pico-8 play session: mixed d-pad (fixed 12-tick cycle)

[t = 1 s] mixed d-pad (1.2s cycle ×~1): → ← ↑ ↓ + 🅾/❎ taps, ~1s
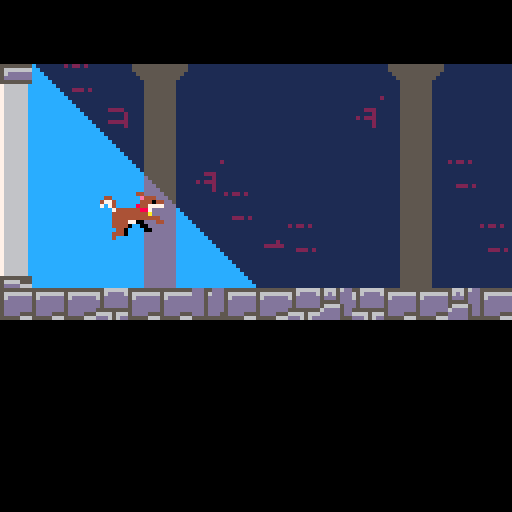
[t = 2 s] mixed d-pad (1.2s cycle ×~1): → ← ↑ ↓ + 🅾/❎ taps, ~2s
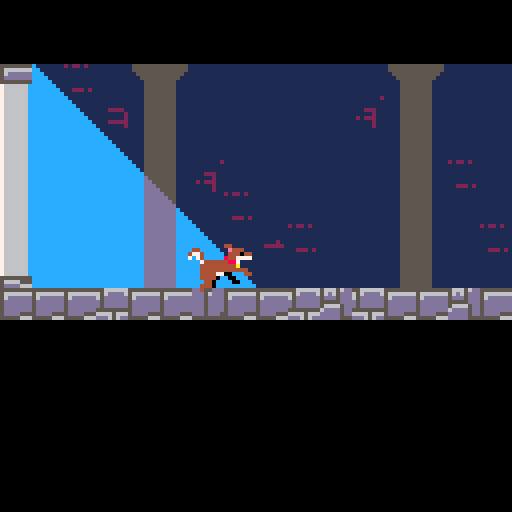
[t = 4 s] mixed d-pad (1.2s cycle ×~3): → ← ↑ ↓ + 🅾/❎ taps, ~4s
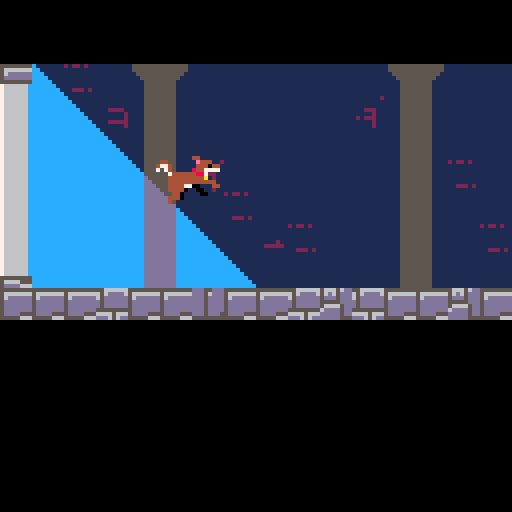
[t = 6 s] mixed d-pad (1.2s cycle ×~5): → ← ↑ ↓ + 🅾/❎ taps, ~6s
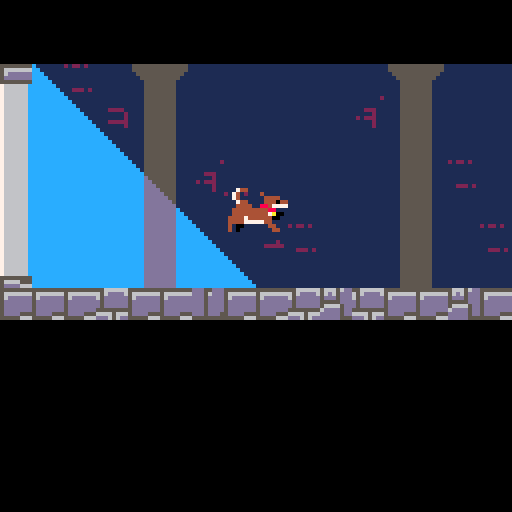

pico-8 cartridge
version 16
__lua__
--main screen stuff here
-------------------------------
--state = 0
dogf = 0
dogf2 = 0
gravity = 0.3

mapx = 26
mapy = 34

p1={x=19,y=56,w=8,h=9,vx=0,
vy=0,rx=0,ry=0,s=1,f=false,t=0,
grounded=false,i=0}


--calls update function from
--relevant gamestate
function _update60()
	
	dogf+=1
	dogf2+=1
	
		if(p1.grounded == false) then
  	p1.vy+=gravity
 	end
  
  --handle movement buttons
  if btn(➡️) then
   p1.vx=1
   p1.f=false 
  elseif btn(⬅️) then
   p1.vx=-1
   p1.f=true --flip if going left
  else p1.vx*=0.8 --slow to a stop
  end
  
  --jump if grounded
  if btnp(🅾️) and p1.grounded then
   p1.vy=-6
   sfx(4)
  elseif btnp(🅾️) then
   p1.vy-=2
   sfx(5)
  else p1.vy*=0.9
 end 
 
 if(p1.x > 125) then
 	p1.x = 0
 	mapx+=16
 end
 
 if(p1.x < -5) then
 	p1.x = 120
 	mapx-=16
 end
 
 if(p1.y > 65) then
 	p1.y = 2
 	mapy += 8
 end
 
 if(p1.y < 1) then
 	p1.y = 64
 	mapy -= 8
 end
	
 move(p1,p1.vx,p1.vy,nil,landonwall)
end

function _draw()


		--map & screen reset here
		cls()
 	map(mapx,mapy,0,16,32,8)
 	palt(11,true) 
 	palt(0,false) 
 	
 	--player idle anim
 if(p1.grounded == true) then
 	if(p1.vx < 0.1) and (p1.vx > -0.1) then
 		
 		if(p1.i >= 120) then
 			 if(dogf > 15) then
 						p1.s = 96
 					if(dogf >= 45) then
 						dogf = 0
 					end
 				else
 						p1.s = 112
 				end
 				
 			p1.h = 8
 		else	
 			p1.s = 64
 			p1.i+= 1
 		end
 	else
 		p1.i = 0
 		dogf2 += 1
 		if(dogf2 >= 49) then
 			dogf2 = 0
 		end
 		if(dogf2 < 10) then
 			p1.s = 66
 			p1.h = 11
 		elseif(dogf2 < 20) then
 			p1.s = 98
 			p1.h = 11
 		elseif(dogf2 < 30) then
 			p1.s = 68
 			p1.h = 11
 		elseif(dogf2 < 40) then
 			p1.s = 100
 			p1.h = 11
 		elseif(dogf2 < 50) then
 			p1.s = 98
 			p1.h = 11
 		end
 	end
 
 --if the player is airborne
 else
 	p1.h = 11
 	if(p1.vy > 0) then
 		p1.s = 68
 	else
 		p1.s = 100
 	end
	end
 	
 	if(p1.h > 8) then
 		spr(p1.s,p1.x,p1.y+(16-p1.h),2,2,p1.f)
 	else
 		spr(p1.s,p1.x,p1.y+(16-p1.h),2,1,p1.f)
 	end
 

end
-->8
--collision stuff copied from 
--------------------------------
function overlapmap(x,y)
--function returns true if there
--is a tile with flag n that
--overlaps a sprite at x,y

 --first we need to know
 --which cels it is touching
 local minmapx=flr((x+1)/8)
 local maxmapx=flr((x+7)/8)
 local minmapy=flr((y+1)/8)
 local maxmapy=flr((y+7)/8)
 
 --walls have flag 0
 if fget(mget(minmapx+mapx-1,minmapy+mapy-1),0) then
  return true
 elseif fget(mget(minmapx+mapx,maxmapy+mapy-1),0) then
  return true
 elseif fget(mget(maxmapx+mapx,minmapy+mapy-1),0) then
  return true
 elseif fget(mget(maxmapx+mapx,maxmapy+mapy-1),0) then
  return true
 else
  return false
 end
end

--moves object by amtx,amty
--one pixel at a time
--stop moving if hit a wall
--and calls function if it
--touches on x or y

-- [redacted]
--towerfall blog post
function move(s,amtx,amty,oncollidex,oncollidey)
 --increment move counter with move amount
 s.rx+=amtx
 s.ry+=amty
 --round to nearest pixel value
 local movex=flr(s.rx+0.5)
	local movey=flr(s.ry+0.5)
	
 if movex==0 and movey==0 then return end 
 
 s.rx-=movex
 local sign=sgn(movex)
 
 --move 1 pixel at a time unless
 --collision detected - then stop
 while movex~=0 do
  if overlapmap(s.x+sign,s.y)==false then
   --move 1 pixel
   s.x+=sign
   --decrement counter
   movex-=sign
  else
   --stop and do not move
   
   if oncollidex~=nil then
    oncollidex(s) 
   end
   break
   
  end
 end
 
 --now do the same in y
 s.ry-=movey
 sign=sgn(movey)
 
 if(overlapmap(s.x,s.y+sign)==false) then
 	s.grounded=false
 end
 
 while movey~=0 do
  if overlapmap(s.x,s.y+sign)==false then
   --move 1 pixel
   s.y+=sign
   --decrement counter
   movey-=sign
   s.grounded=false
  else
   --stop and do not move
   s.vy=0
   --call collide if we landed
   if oncollidey~=nil and sign==1 then
    oncollidey(s) end
   break
  end
 end
end

function landonwall(s)
 --sprite s hit wall with direction d
 s.grounded=true
end
__gfx__
00000000555555555566666601111111111111777611111111111111c11111cc1555555555555551555555550000000000000000000000000000000000000000
0000000056666666656dddd600111111111117777761111111111111cc1111cc1555555555555551566666660000000000000000000000000000000000000000
0000000056dddddd65dddddd00011111111117777761111111111111ccc111cc115555555555551156dddddd0000000000000000000000000000000000000000
000000005dddddddd5dddddd0000111111111777776c111111111111cccc11cc11155555555551115ddddddd0000000000000000000000000000000000000000
000000005dddddddd5dddddd0000011111111777776cc11111111111ccccc1cc1111555555551111555555550000000000000000000000000000000000000000
000000005ddddddd555555550000001111111777776ccc1111111111cccccccc11115555555511117666666c0000000000000000000000000000000000000000
000000005dddd555666656660000000111111777776cccc111111111cccccccc11115555555511117666666c0000000000000000000000000000000000000000
0000000055555666ddd656dd0000000011111777776ccccc11111111cccccccc11115555555511117666666c0000000000000000000000000000000000000000
11111111566656ddddd55ddd1111111111111777776cccccddddcccc1111111c11115555555511117666666c0000000000000000000000000000000000000000
1111111156d65dddddd56ddd1111111111111777776cccccddddcccc1111111c11115555555511117666666c0000000000000000000000000000000000000000
111111115ddd5dddddd5dddd0111111111111777776cccccddddcccc1111111c11115555555511117666666c0000000000000000000000000000000000000000
1111111155555dddddd5dddd0111111111111666666cccccddddcccc1111111c11115555555511117666666c0000000000000000000000000000000000000000
11111111566665ddddd5dddd0011111111111cccccccccccddddcccc1111111c11115555555511117666666c0000000000000000000000000000000000000000
111111116dddd5ddddd5dddd0011111111111cccccccccccddddcccc1111111c1111555555551111555555550000000000000000000000000000000000000000
11111111ddddd5ddddd5ddd50001111111111cccccccccccddddcccc1111111c1111555555551111566665550000000000000000000000000000000000000000
11111111ddddd555555555550001111111111cccccccccccddddcccc1111111c11115555555511115dddd6660000000000000000000000000000000000000000
1111111111111111cccccccc1ccccccc11111cccccccccccc111111111111111c1115555555511117666666c0000000000000000000000000000000000000000
1111111111111111cccccccc11cccccc11111ccccccccccccc11111111111111cc115555555511117666666c0000000000000000000000000000000000000000
1111111111111111cccccccc111ccccc11111cccccccccccccc1111111111111ccc15555555511117666666c0000000000000000000000000000000000000000
1112222111111111cccccccc1111cccc11111ccccccccccccccc111111111111cccc5555555511117666666c0000000000000000000000000000000000000000
1111111211111211cccccccc11111ccc11111cccccccccccccccc11111111111ccccd555555511117666666c0000000000000000000000000000000000000000
1111111211222221cccccccc111111cc11111ccccccccccccccccc1111111111ccccdd55555511117666666c0000000000000000000000000000000000000000
1112222211111111cccccccc1111111c111111ccccccccccccccccc111111111ccccddd5555511117666666c0000000000000000000000000000000000000000
1111111211111111cccccccc11111111111111cccccccccccccccccc11111111ccccdddd555511117666666c0000000000000000000000000000000000000000
111111122122121111111111c1111777111111cccccccccccccccccc11111111ccccddddd5551111000000000000000000000000000000000000000000000000
111111111111111111111111cc111777111111ccccccccccccccccccc1111111ccccdddddd551111000000000000000000000000000000000000000000000000
111111111111111111111111ccc11777111111cccccccccccccccccccc111111ccccddddddd51111000000000000000000000000000000000000000000000000
111222111111111111111111cccc1666111111ccccccccccccccccccccc11111ccccdddddddd1111000000000000000000000000000000000000000000000000
111112111111111111111111cccccccc111111cccccccccccccccccccccc1111ccccddddddddc111000000000000000000000000000000000000000000000000
121222111111111111111111cccccccc111111ccccccccccccccccccccccc111ccccddddddddcc11000000000000000000000000000000000000000000000000
111112111122212111111111cccccccc111111cccccccccccccccccccccccc11ccccddddddddccc1000000000000000000000000000000000000000000000000
111112111111111111111111cccccccc111111ccccccccccccccccccccccccc1ccccddddddddcccc000000000000000000000000000000000000000000000000
bbbbbbbbbbbbbbbbbbbbbbbbbbbbbbbbbbbbbbbbb44bbbbbbbbbbbbbbbbbbbbbbbbbbbbbbbbbbbbb00000000000000000000000000000000b4bbbb0bbbbbbbbb
bb7bbbbb44bbbbbbbbbbbbbbb44bbbbbb44bbbbbbbe444bbb44bbbbbbbbbbbbbbbbbbbbbbbbbbbbb00000000000000000000000000000000bb444b00bbbbbbbb
b747bbbbbe44bbbbbb44444bbbe444bb4774bbbbbb444044bb74bbbbbbbbbbbbbbbbbbbbbbbbbbbb00000000000000000000000000000000bb4e44000bbbbbbb
74bbbbbbb44044bbb4774444bb4440447b74bbbbb8447777bb74bbbbbbbbbbbbbbbbbbbbbbbbbbbb00000000000000000000000000000000bb4ee4440bbbbbbb
74bbbbbb844777bbb47b444444847777bbb7444444887bbbbbb744bbb44444bbbbbbbbbbbbbbbbbb00000000000000000000000000000000bb4444444bbbbbbb
b74444444887bbbb47bb444444488bbbbbb444444444abbbbbb4444bbb444044bbbbbbbbbbbbbbbb00000000000000000000000000000000b444444444bbbbbb
b4444444447abbbbbbbb4447444bbabbbbb444444444444bbb44444444847777bbbbbbbbbbbbbbbb00000000000000000000000000000000b444440744440bbb
b4447777447bbbbbbbbbb440447bbbbbbbb44447700bbb44bb44444444488bbbbbbbbbbbbbbbbbbb000000000000000000000000000000004444440044444bbb
b4440b77440bbbbbbbbbbb444000bbbbbbb44440bb00bbbbbb4447444447abbbbbbbbbbbbbbbbbbb000000000000000000000000000000004444444444444bbb
bb440bbbb40bbbbbbbbbbb440bbbbbbbbbbb440bbbb00bbbbb0447777440bbbbbbbbbbbbbbbbbbbb000000000000000000000000000000004444447777777bbb
bb4440bbb440bbbbbbbbbbbbbbbbbbbbbbb4440bbbbbbbbbbb044bbbb440bbbbbbbbbbbbbbbbbbbb0000000000000000000000000000000044444777ede7bbbb
bbbbbbbbbbbbbbbbbbbbbbbbbbbbbbbbbbb4bbbbbbbbbbbbbbb0444bbb4440bbbbbbbbbbbbbbbbbb000000000000000000000000000000004444777bedebbbbb
bbbbbbbbbbbbbbbbbbbbbbbbbbbbbbbbbbbbbbbbbbbbbbbbbbbbbbbbbbbbbbbbbbbbbbbbbbbbbbbb00000000000000000000000000000000444777bbeeebbbbb
bbbbbbbbbbbbbbbbbbbbbbbbbbbbbbbbbbbbbbbbbbbbbbbbbbbbbbbbbbbbbbbbbbbbbbbbbbbbbbbb00000000000000000000000000000000447777bbbbbbbbbb
bbbbbbbbbbbbbbbbbbbbbbbbbbbbbbbbbbbbbbbbbbbbbbbbbbbbbbbbbbbbbbbbbbbbbbbbbbbbbbbb00000000000000000000000000000000477777bbbbbbbbbb
bbbbbbbbbbbbbbbbbbbbbbbbbbbbbbbbbbbbbbbbbbbbbbbbbbbbbbbbbbbbbbbbbbbbbbbbbbbbbbbb0000000000000000000000000000000047777bbbbbbbbbbb
bbbbbbbbbbbbbbbbbbbbbbbbb44bbbbbbbbbbbbbbbbbbbbbbbbbbbbbbbbbbbbbbbbbbbbbbbbbbbbb000000000000000000000000000000000000000000000000
bbbbbbbb4444bbbbbbbbbbbbbbe444bbbbb744bbbbbbbbbbbbbbbbbbbbbbbbbbbbbbbbbbbbbbbbbb000000000000000000000000000000000000000000000000
bbbbbbbbb44044bbbbbbbbbbbb444044bb74bbbbb4bbbbbbbbbbbbbbbbbbbbbbbbbbbbbbbbbbbbbb000000000000000000000000000000000000000000000000
bbbbbbbb844777bbbbbb444bb8447777bb74bbbbbb4444bbbbbbbbbbbbbbbbbbbbbbbbbbbbbbbbbb000000000000000000000000000000000000000000000000
bb4444444887bebbbb44444444887bbbbbb744bbbb444044bbbbbbbbbbbbbbbbbbbbbbbbbbbbbbbb000000000000000000000000000000000000000000000000
b4744444444abbbbb47444444447abbbbbb4444bb8847777bbbbbbbbbbbbbbbbbbbbbbbbbbbbbbbb000000000000000000000000000000000000000000000000
47744477440bbbbbb47b444774400bbbbb44444444488bbbbbbbbbbbbbbbbbbbbbbbbbbbbbbbbbbb000000000000000000000000000000000000000000000000
44b444404440bbbbb47bb440b44440bbbb4444444447a00bbbbbbbbbbbbbbbbbbbbbbbbbbbbbbbbb000000000000000000000000000000000000000000000000
bbbbbbbbbbbbbbbbbb4bb440bbbb4bbbb4444744444400bbbbbbbbbbbbbbbbbbbbbbbbbbbbbbbbbb000000000000000000000000000000000000000000000000
bbbbbbbb4444bbbbbbbbbb444bbbbbbbb44447777744bbbbbbbbbbbbbbbbbbbbbbbbbbbbbbbbbbbb000000000000000000000000000000000000000000000000
bbbbb444b44044bbbbbbbbbbbbbbbbbbb4b00bbbbbb44bbbbbbbbbbbbbbbbbbbbbbbbbbbbbbbbbbb000000000000000000000000000000000000000000000000
bbb44444844777bbbbbbbbbbbbbbbbbbb4b0bbbbbbbb44bbbbbbbbbbbbbbbbbbbbbbbbbbbbbbbbbb000000000000000000000000000000000000000000000000
bb4444444887bbbbbbbbbbbbbbbbbbbbbbbbbbbbbbbbbbbbbbbbbbbbbbbbbbbbbbbbbbbbbbbbbbbb000000000000000000000000000000000000000000000000
b4744477447abbbbbbbbbbbbbbbbbbbbbbbbbbbbbbbbbbbbbbbbbbbbbbbbbbbbbbbbbbbbbbbbbbbb000000000000000000000000000000000000000000000000
4774440b440bbbbbbbbbbbbbbbbbbbbbbbbbbbbbbbbbbbbbbbbbbbbbbbbbbbbbbbbbbbbbbbbbbbbb000000000000000000000000000000000000000000000000
44b444404440bbbbbbbbbbbbbbbbbbbbbbbbbbbbbbbbbbbbbbbbbbbbbbbbbbbbbbbbbbbbbbbbbbbb000000000000000000000000000000000000000000000000
00000000000000000000000000000000000000000000000000000000000000000000000000000000000000000000000000000000000000000000000000000000
00000000000000000000000000000000000000000000000000000000000000000000000000000000000000000000000000000000000000000000000000000000
00000000000000000000000000000000000000000000000000000000000000000000000000000000000000000000000000000000000000000000000000000000
00000000000000000000000000000000000000000000000000000000000000000000000000000000000000000000000000000000000000000000000000000000
0000000000000000000000000000000000000000000000000000a062130180900101010101018090010101010180900101010101018090010101010101010101
01010101010101010110000000000000000000000000000000000000000000000000000000000000000000000000000000000000000000000000000000000000
0000000000000000000000000000000000000000000000000000a263620281910101010101038191010101010181910140504050018191010101010101010140
50010140500103010111000000000000000000000000000000000000000000000000000000000000000000000000000000000000000000000000000000000000
0000000000000000000000000000000000000000000000000000a253536281910101010101018191010101010181910141513351628191011301010101010141
51620141516201010121000000000000000000000000000000000000000000000000000000000000000000000000000000000000000000000000000000000000
0000000000000000000000000000000000000000000000000000a253535382920301010101018192130101120381910142535353538292010101010101010342
22226242535262130111000000000000000000000000000000000000000000000000000000000000000000000000000000000000000000000000000000000000
0000000000000000000000000000000000000000000000000000a253535383930113012301018191010102010181910143535353228393120201010201011243
53532270535352620221000000000000000000000000000000000000000000000000000000000000000000000000000000000000000000000000000000000000
0000000000000000000000000000000000000000000000000000a253535383616201121301018191011301130181911371532253538361620101010113010143
53535322535353526211000000000000000000000000000000000000000000000000000000000000000000000000000000000000000000000000000000000000
0000000000000000000000000000000000000000000000000000a153535383615362010101018191010101010181910171535353538361526201010101010143
53535353535353535221000000000000000000000000000000000000000000000000000000000000000000000000000000000000000000000000000000000000
00000000000000000000000000000000000000000000000000001010102010102110102011201010111010201020101010202010201020102010101001010120
10535310105353531010000000000000000000000000000000000000000000000000000000000000000000000000000000000000000000000000000000000000
00000000000000000000000000000000000000000000000000001111111120212111112011102111212111211121112111211111211121112111211101010121
11535321105353531121000000000000000000000000000000000000000000000000000000000000000000000000000000000000000000000000000000000000
00000000000000000000000000000000000000000000000000002060606060606060606060606060606001010180900101010101018090010101809001010101
01322262013222101110000000000000000000000000000000000000000000000000000000000000000000000000000000000000000000000000000000000000
00000000000000000000000000000000000000000000000000002160606060405060405060405060606001010181910101010101018191010101819102010101
01013222620110112011000000000000000000000000000000000000000000000000000000000000000000000000000000000000000000000000000000000000
00000000000000000000000000000000000000000000000000001060026060415162415162415162601201010181910101010101018191010101819101130101
01010132221011112010000000000000000000000000000000000000000000000000000000000000000000000000000000000000000000000000000000000000
00000000000000000000000000000000000000000000000000001060601260425252705252705252626001010181910101020101018191010101819101010213
01010101101011202111000000000000000000000000000000000000000000000000000000000000000000000000000000000000000000000000000000000000
00000000000000000000000000000000000000000000000000001060606003435252525252525252526201020181910301011201018191010101819101010112
01030110211120212110000000000000000000000000000000000000000000000000000000000000000000000000000000000000000000000000000000000000
00000000000000000000000000000000000000000000000000001060606060435252525252525252525262011281910113010101018191130201819101010101
01011011111021112111000000000000000000000000000000000000000000000000000000000000000000000000000000000000000000000000000000000000
00000000000000000000000000000000000000000000000000001010101010101010101010101010102110212121112111201020102010102020101020201010
20101121102121212110000000000000000000000000000000000000000000000000000000000000000000000000000000000000000000000000000000000000
00000000000000000000000000000000000000000000000000000000000000000000000000000000001121212110212010101021212020202111201020102011
10202121111021212111000000000000000000000000000000000000000000000000000000000000000000000000000000000000000000000000000000000000
00000000000000000000000000000000000000000000000000000000000000000000000000000000000010201111101110201020201020101111101010101010
10101010101010101020000000000000000000000000000000000000000000000000000000000000000000000000000000000000000000000000000000000000
__gff__
0001010000000000000000000000000000010100000000000000000000000000000000000000000000000000000000000000000000000000000000000000000000000000000000000000000000000000000000000000000000000000000000000000000000000000000000000000000000000000000000000000000000000000
0000000000000000000000000000000000000000000000000000000000000000000000000000000000000000000000000000000000000000000000000000000000000000000000000000000000000000000000000000000000000000000000000000000000000000000000000000000000000000000000000000000000000000
__map__
0000000000000000000000000000000000000000000000000000000000000000000000000000000000000000000000000000000000000000000000000000000000000000000000000000000000000000000000000000000000000000000000000000000000000000000000000000000000000000000000000000000000000000
0000000000000000000000000000000000000000000000000000000000000000000000000000000000000000000000000000000000000000000000000000000000000000000000000000000000000000000000000000000000000000000000000000000000000000000000000000000000000000000000000000000000000000
0000000000000000000000000000000000000000000000000000000000000000000000000000000000000000000000000000000000000000000000000000000000000000000000000000000000000000000000000000000000000000000000000000000000000000000000000000000000000000000000000000000000000000
0000000000000000000000000000000000000000000000000000000000000000000000000000000000000000000000000000000000000000000000000000000000000000000000000000000000000000000000000000000000000000000000000000000000000000000000000000000000000000000000000000000000000000
0000000000000000000000000000000000000000000000000000000000000000000000000000000000000000000000000000000000000000000000000000000000000000000000000000000000000000000000000000000000000000000000000000000000000000000000000000000000000000000000000000000000000000
0000000000000000000000000000000000000000000000000000000000000000000000000000000000000000000000000000000000000000000000000000000000000000000000000000000000000000000000000000000000000000000000000000000000000000000000000000000000000000000000000000000000000000
0000000000000000000000000000000000000000000000000000000000000000000000000000000000000000000000000000000000000000000000000000000000000000000000000000000000000000000000000000000000000000000000000000000000000000000000000000000000000000000000000000000000000000
0000000000000000000000000000000000000000000000000000000000000000000000000000000000000000000000000000000000000000000000000000000000000000000000000000000000000000000000000000000000000000000000000000000000000000000000000000000000000000000000000000000000000000
0000000000000000000000000000000000000000000000000000000000000000000000000000000000000000000000000000000000000000000000000000000000000000000000000000000000000000000000000000000000000000000000000000000000000000000000000000000000000000000000000000000000000000
0000000000000000000000000000000000000000000000000000000000000000000000000000000000000000000000000000000000000000000000000000000000000000000000000000000000000000000000000000000000000000000000000000000000000000000000000000000000000000000000000000000000000000
0000000000000000000000000000000000000000000000000000000000000000000000000000000000000000000000000000000000000000000000000000000000000000000000000000000000000000000000000000000000000000000000000000000000000000000000000000000000000000000000000000000000000000
0000000000000000000000000000000000000000000000000000000000000000000000000000000000000000000000000000000000000000000000000000000000000000000000000000000000000000000000000000000000000000000000000000000000000000000000000000000000000000000000000000000000000000
0000000000000000000000000000000000000000000000000000000000000000000000000000000000000000000000000000000000000000000000000000000000000000000000000000000000000000000000000000000000000000000000000000000000000000000000000000000000000000000000000000000000000000
0000000000000000000000000000000000000000000000000000000000000000000000000000000000000000000000000000000000000000000000000000000000000000000000000000000000000000000000000000000000000000000000000000000000000000000000000000000000000000000000000000000000000000
0000000000000000000000000000000000000000000000000000000000000000000000000000000000000000000000000000000000000000000000000000000000000000000000000000000000000000000000000000000000000000000000000000000000000000000000000000000000000000000000000000000000000000
0000000000000000000000000000000000000000000000000000000000000000000000000000000000000000000000000000000000000000000000000000000000000000000000000000000000000000000000000000000000000000000000000000000000000000000000000000000000000000000000000000000000000000
0000000000000000000000000000000000000000000000000000000000000000000000000000000000000000000000000000000000000000000000000000000000000000000000000000000000000000000000000000000000000000000000000000000000000000000000000000000000000000000000000000000000000000
0000000000000000000000000000000000000000000000000000000000000000000000000000000000000000000000000000000000000000000000000000000000000000000000000000000000000000000000000000000000000000000000000000000000000000000000000000000000000000000000000000000000000000
0000000000000000000000000000000000000000000000000000000000000000000000000000000000000000000000000000000000000000000000000000000000000000000000000000000000000000000000000000000000000000000000000000000000000000000000000000000000000000000000000000000000000000
0000000000000000000000000000000000000000000000000000000000000000000000000000000000000000000000000000000000000000000000000000000000000000000000000000000000000000000000000000000000000000000000000000000000000000000000000000000000000000000000000000000000000000
0000000000000000000000000000000000000000000000000000000000000000000000000000000000000000000000000000000000000000000000959500000000000000000000000000000000000000000000000000000000000000000000000000000000000000000000000000000000000000000000000000000000000000
